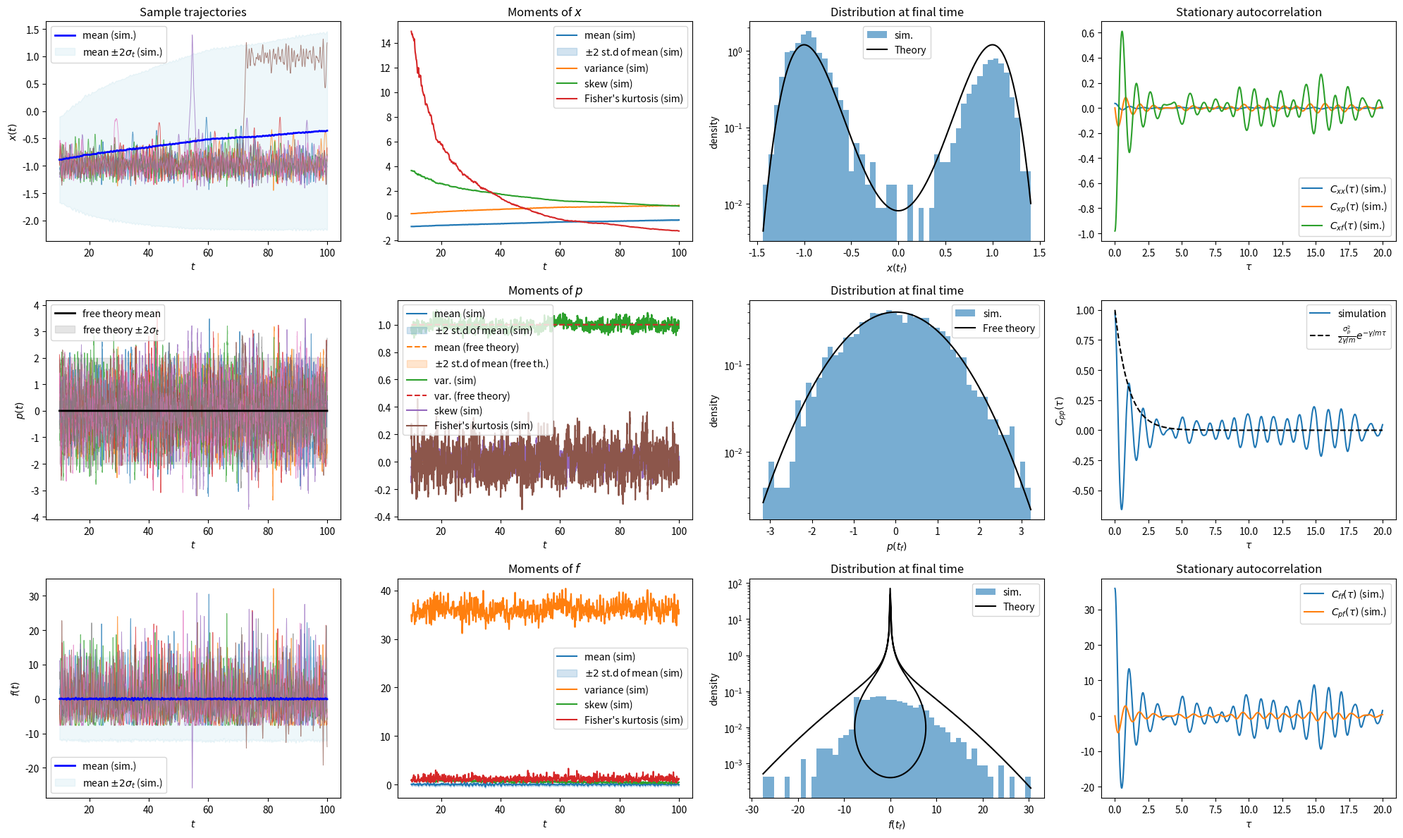

The matplotlib source for this figure:
"""
Simulation of a 1D Klein-Kramers (KK) particle:

    dx_t = p_t/mass * dt
    dp_t = f(x_t) * dt - gamma/mass * p_t * dt + \\sqrt{2 * gamma * k_B * temp} * dw_t

"""

import argparse
import numpy as np
kB_JK = 1.380649e-23

def simulate_KK(force, mass, gamma, temp, x0, v0,
                dt, n_steps, n_paths, method, seed):
    """Return time array and paths x,v of shape (n_paths, n_steps + 1) each."""
    rng = np.random.default_rng(seed)
    t = np.arange(n_steps + 1) * dt
    x = np.empty((n_paths, n_steps + 1), dtype=float)
    p = np.empty((n_paths, n_steps + 1), dtype=float)
    f = np.empty((n_paths, n_steps + 1), dtype=float)
    x[:, 0] = x0 # m
    p[:, 0] = mass*v0 # kg * m/s
    f[:, 0] = force(x[:, 0]) # N
    noise = rng.standard_normal((n_paths, n_steps))  # adimensional
    kB = 1
    r_langevin = gamma / mass # langevin rate due to damping, s^-1

    if method == "euler":
        std_p = np.sqrt(2 * gamma * kB * temp * dt) # kg * m/s
        for i in range(n_steps):
            x[:, i + 1] = x[:, i] + p[:, i]/mass * dt
            p[:, i + 1] = p[:, i] + f[:, i] * dt - r_langevin * p[:, i] * dt + std_p * noise[:, i]
            f[:, i + 1] = force(x[:, i + 1])
    elif method == "trotter":
        langevin_decay = np.exp(-r_langevin * dt)
        langevin_std = np.sqrt(mass * kB * temp) * np.sqrt(1 - np.exp(-2 * r_langevin * dt))
        dt_half = dt * 0.5
        for i in range(n_steps):
            # iLp dt/2: momentum half step
            p_ = p[:, i] + f[:, i] * dt_half
            # iLq dt/2: position half step
            x_ = x[:, i] + p_ * dt_half
            # iLg dt: exact force-free Langevin step
            p_ = p_ * langevin_decay + langevin_std * noise[:, i]
            # iLq dt/2: position half step
            x[:, i + 1] = x_ + p_ * dt_half
            # iLp dt/2: momentum half step
            f[:, i + 1] = force(x[:, i + 1]) # store for convenience
            p[:, i + 1] = p_ + f[:, i + 1] * dt_half
    else:
        raise ValueError("method must be 'euler' or 'trotter'")
    return t, x, p, f


def analyze_KK(poteng, force, jacob, mass, gamma, temp, x0, v0,
               t, x, p, f,
               burn_factor,
               no_plot, max_path_shown):
    """Analyze the simulated trajectories"""
    n_steps = len(t) # -1 ... but it's the same
    n_paths = x.shape[0]
    kB = 1
    r_langevin = gamma / mass # langevin rate due to damping, s^-1
    sigma_p = np.sqrt(2 * gamma * kB * temp)

    def theoretical_OU_moments(t, rate, mu, sigma, x0):
        mean = mu + (x0 - mu) * np.exp(-rate * t)
        var = sigma**2 / (2.0 * rate) * (1.0 - np.exp(-2.0 * rate * t))
        return mean, var

    def empirical_autocorrelation(X, max_lag):
        """Autocorrelation of one stationary trajectory, lags 0..max_lag."""
        assert len(X.shape)==1 # one trajectory
        X = X - X.mean()
        n = len(X)
        return np.array([np.dot(X[: n - k], X[k:]) / (n - k) for k in range(max_lag + 1)])

    def empirical_crosscorrelation(X, Y, max_lag):
        """Covariance of one stationary trajectory, lags 0..max_lag."""
        assert len(X.shape)==1 and len(Y.shape)==1 and len(X)==len(Y) # one trajectory
        X = X - X.mean()
        Y = Y - Y.mean()
        n = len(X)
        return np.array([np.dot(X[: n - k], Y[k:]) / (n - k) for k in range(max_lag + 1)])

    def gaussian(X, mu, var):
        return np.exp(-(X - mu) ** 2 / (2 * var)) / np.sqrt(2 * np.pi * var)


    # discard ~5 relaxation times
    dt = t[1]-t[0]
    burn = int(burn_factor / (r_langevin * dt))
    #t_transient = t[:burn]
    #x_transient = x[:, :burn]
    #p_transient = p[:, :burn]
    #f_transient = f[:, :burn]
    t = t[burn:]
    x = x[:, burn:]
    p = p[:, burn:]
    f = f[:, burn:]

    x_mean_emp, x_var_emp = x.mean(axis=0), x.var(axis=0)
    x3_mom_emp = ((x - x_mean_emp)**3).mean(axis=0)
    x4_mom_emp = ((x - x_mean_emp)**4).mean(axis=0)
    x_skew_emp = x3_mom_emp / x_var_emp**(3/2)
    x_kurt_emp = x4_mom_emp / x_var_emp**2 - 3.0

    p_mean_emp, p_var_emp = p.mean(axis=0), p.var(axis=0)
    p_mean_th, p_var_th = theoretical_OU_moments(t, r_langevin, 0, sigma_p, mass*v0)
    p3_mom_emp = ((p - p_mean_emp)**3).mean(axis=0)
    p4_mom_emp = ((p - p_mean_emp)**4).mean(axis=0)
    p_skew_emp = p3_mom_emp / p_var_emp**(3/2)
    p_kurt_emp = p4_mom_emp / p_var_emp**2 - 3.0

    f_mean_emp, f_var_emp = f.mean(axis=0), f.var(axis=0)
    f3_mom_emp = ((f - f_mean_emp)**3).mean(axis=0)
    f4_mom_emp = ((f - f_mean_emp)**4).mean(axis=0)
    f_skew_emp = f3_mom_emp / f_var_emp**(3/2)
    f_kurt_emp = f4_mom_emp / f_var_emp**2 - 3.0

    print()
    print(f"Final x mean:     simulated = {x_mean_emp[-1]: .4f}")
    print(f"Final x variance: simulated = {x_var_emp[-1]: .4f}")
    print()
    print(f"Final p mean:     simulated = {p_mean_emp[-1]: .4f}   free theory = {p_mean_th[-1]: .4f}")
    print(f"Final p variance: simulated = {p_var_emp[-1]: .4f}   free theory = {p_var_th[-1]: .4f}")
    print(f"  Stationary p variance (free theory) = {sigma_p**2 / (2 * r_langevin):.4f}")

    if no_plot:
        return

    try:
        import matplotlib.pyplot as plt
    except ImportError:
        print("matplotlib not installed; skipping plots.")
        return

    fig, axes = plt.subplots(3, 4, figsize=(20, 12))
    
    # 1) Sample trajectories + mean +/- 2 std
    n_paths_shown = min(max_path_shown, n_paths)

    ax = axes[0, 0]    
    for i in range(n_paths_shown):
        ax.plot(t, x[i], lw=0.7, alpha=0.7)
    ax.set(xlabel=r"$t$", ylabel=r"$x(t)$", title="Sample trajectories")
    ax.plot(t, x_mean_emp, "b", lw=2, label="mean (sim.)")
    ax.fill_between(t,
                    x_mean_emp - 2 * np.sqrt(x_var_emp),
                    x_mean_emp + 2 * np.sqrt(x_var_emp),
                    color="lightblue", alpha=0.2, label=r"mean $\pm 2\sigma_t$ (sim.)")
    ax.legend()

    ax = axes[1, 0]
    for i in range(n_paths_shown):
        ax.plot(t, p[i], lw=0.7, alpha=0.7)
    ax.plot(t, p_mean_th, "k", lw=2, label="free theory mean")
    ax.fill_between(t,
                    p_mean_th - 2 * np.sqrt(p_var_th),
                    p_mean_th + 2 * np.sqrt(p_var_th),
                    color="gray", alpha=0.2, label=r"free theory $\pm 2\sigma_t$")
    ax.set(xlabel=r"$t$", ylabel=r"$p(t)$")
    ax.legend()

    ax = axes[2, 0]    
    for i in range(n_paths_shown):
        ax.plot(t, f[i], lw=0.7, alpha=0.7)
    ax.set(xlabel=r"$t$", ylabel=r"$f(t)$")
    ax.plot(t, f_mean_emp, "b", lw=2, label="mean (sim.)")
    ax.fill_between(t,
                    f_mean_emp - 2 * np.sqrt(f_var_emp),
                    f_mean_emp + 2 * np.sqrt(f_var_emp),
                    color="lightblue", alpha=0.2, label=r"mean $\pm 2\sigma_t$ (sim.)")
    ax.legend()

    # 2) Momentum mean and variance, vs theory
    ax = axes[0, 1]
    ax.plot(t, x_mean_emp, label="mean (sim)")
    ax.fill_between(t,
                    x_mean_emp - 2 * np.sqrt(x_var_emp/(n_paths-1)),
                    x_mean_emp + 2 * np.sqrt(x_var_emp/(n_paths-1)),
                    color="C0", alpha=0.2, label=r"$\pm 2$ st.d of mean (sim)")
    #ax.plot(t, x_mean_th, "--", label="mean (theory)")
    ax.plot(t, x_var_emp, label="variance (sim)")
    #ax.plot(t, x_var_th, "--", label="variance (theory)")
    ax.plot(t, x_skew_emp, label="skew (sim)")
    ax.plot(t, x_kurt_emp, label="Fisher's kurtosis (sim)")
    ax.set(xlabel=r"$t$", title=r"Moments of $x$") #, xscale="log", yscale="log")
    ax.legend()

    ax = axes[1, 1]
    ax.plot(t, p_mean_emp, label="mean (sim)")
    ax.fill_between(t,
                    p_mean_emp - 2 * np.sqrt(p_var_emp/(n_paths-1)),
                    p_mean_emp + 2 * np.sqrt(p_var_emp/(n_paths-1)),
                    color="C0", alpha=0.2, label=r"$\pm 2$ st.d of mean (sim)")
    ax.plot(t, p_mean_th, "--", label="mean (free theory)")
    ax.fill_between(t,
                    p_mean_th - 2 * np.sqrt(p_var_th/(n_paths-1)),
                    p_mean_th + 2 * np.sqrt(p_var_th/(n_paths-1)),
                    color="C1", alpha=0.2, label=r"$\pm 2$ st.d of mean (free th.)")
    ax.plot(t, p_var_emp, label="var. (sim)")
    ax.plot(t, p_var_th, "--", label="var. (free theory)")
    ax.plot(t, p_skew_emp, label="skew (sim)")
    ax.plot(t, p_kurt_emp, label="Fisher's kurtosis (sim)")
    ax.set(xlabel=r"$t$", title=r"Moments of $p$")
    ax.legend()

    ax = axes[2, 1]
    ax.plot(t, f_mean_emp, label="mean (sim)")
    ax.fill_between(t,
                    f_mean_emp - 2 * np.sqrt(f_var_emp/(n_paths-1)),
                    f_mean_emp + 2 * np.sqrt(f_var_emp/(n_paths-1)),
                    color="C0", alpha=0.2, label=r"$\pm 2$ st.d of mean (sim)")
    #ax.plot(t, x_mean_th, "--", label="mean (theory)")
    ax.plot(t, f_var_emp, label="variance (sim)")
    #ax.plot(t, x_var_th, "--", label="variance (theory)")
    ax.plot(t, f_skew_emp, label="skew (sim)")
    ax.plot(t, f_kurt_emp, label="Fisher's kurtosis (sim)")
    ax.set(xlabel=r"$t$", title=r"Moments of $f$") #, xscale="log", yscale="log")
    ax.legend()

    # 3) Final-time distribution vs Gaussian
    ax = axes[0, 2]
    ax.hist(x[:, -1], bins=50, density=True, alpha=0.6, label="sim.")
    xs = np.linspace(x[:, -1].min(), x[:, -1].max(), 400)
    Px = np.exp(-poteng(xs)/(kB*temp)) # Boltzmann distribution
    Px /= np.diff(xs)[0] * Px.sum() # normalize to area and histogram
    ax.plot(xs, Px, "k", label="Theory")
    ax.set(xlabel=r"$x(t_f)$", ylabel="density", title="Distribution at final time", yscale="log")
    ax.legend()

    ax = axes[1, 2]
    ax.hist(p[:, -1], bins=50, density=True, alpha=0.6, label="sim.")
    ps = np.linspace(p[:, -1].min(), p[:, -1].max(), 400)
    ax.plot(ps, gaussian(ps, p_mean_th[-1], p_var_th[-1]), "k", label="Free theory")
    ax.set(xlabel=r"$p(t_f)$", ylabel="density", title="Distribution at final time", yscale="log")
    ax.legend()

    ax = axes[2, 2]
    ax.hist(f[:, -1], bins=50, density=True, alpha=0.6, label="sim.")
    fs = force(xs)
    Pf = Px / np.abs(jacob(xs))
    ax.plot(fs, Pf, "k", label="Theory")
    ax.set(xlabel=r"$f(t_f)$", ylabel="density", title="Distribution at final time", yscale="log")
    ax.legend()

    # 4) Autocorrelation of a long stationary trajectory
    max_lag = int(20.0 / (r_langevin * dt))
    lags = np.arange(max_lag + 1) * dt
    Cxx = empirical_autocorrelation(x[0], max_lag)
    Cpp = empirical_autocorrelation(p[0], max_lag)
    Cff = empirical_autocorrelation(f[0], max_lag)
    Cxp = empirical_crosscorrelation(x[0], p[0], max_lag)
    Cxf = empirical_crosscorrelation(x[0], f[0], max_lag)
    Cpf = empirical_crosscorrelation(p[0], f[0], max_lag)
    
    ax = axes[0, 3]
    ax.plot(lags, Cxx, label=r"$C_{xx}(\tau)$ (sim.)")
    ax.plot(lags, Cxp, label=r"$C_{xp}(\tau)$ (sim.)")
    ax.plot(lags, Cxf, label=r"$C_{xf}(\tau)$ (sim.)")
    ax.set(xlabel=r"$\tau$", title="Stationary autocorrelation")
    ax.legend()

    ax = axes[1, 3]
    ax.plot(lags, Cpp, label="simulation")
    ax.plot(lags, sigma_p**2 / (2 * r_langevin) * np.exp(-r_langevin * lags),
            "k--", label=r"$\frac{\sigma_p^2}{2 \gamma / m}e^{-\gamma/m \tau}$")
    ax.set(xlabel=r"$\tau$", ylabel=r"$C_{pp}(\tau)$")
    ax.legend()

    ax = axes[2, 3]
    ax.plot(lags, Cff, label=r"$C_{ff}(\tau)$ (sim.)")
    ax.plot(lags, Cpf, label=r"$C_{pf}(\tau)$ (sim.)")
    ax.set(xlabel=r"$\tau$", title="Stationary autocorrelation")
    ax.legend()

    plt.tight_layout()
    plt.savefig("KK_simulation.png", dpi=150)
    print("Saved plot to KK_simulation.png")
    #plt.show()


def main():
    p = argparse.ArgumentParser(description="1D Klein-Kramers simulation")
    p.add_argument("--mass", type=float, default=1.0, help="kg")
    p.add_argument("--gamma", type=float, default=1.0, help="friction coefficient, kg/s")
    p.add_argument("--temp", type=float, default=1, help="temperature, Joule")
    p.add_argument("--force", choices=["zero", "harmonic", "double-well"], default="double-well", help="force option")
    p.add_argument("--k2", type=float, default=1.0, help="coefficient of x^2/2 [N/m] for polynomial forces")
    p.add_argument("--Eb", type=float, default=5.0, help="wall height [J] for double-well")
    p.add_argument("--x0", type=float, default=-1.0, help="initial position, m")
    p.add_argument("--v0", type=float, default=0.0, help="initial velocity, m/s")
    p.add_argument("--dt", type=float, default=0.01, help="integration time step")
    p.add_argument("--tsim", type=float, default=100.0, help="total simulation time")
    p.add_argument("--paths", type=int, default=2000, help="number of independent paths")
    p.add_argument("--method", choices=["euler", "trotter"], default="trotter", help="integration method option")
    p.add_argument("--seed", type=int, default=42, help="random number generator seed")
    p.add_argument("--burn_factor", type=float, default=10.0, help="transient time to burn for stationary measures, in units of mass/gamma")
    p.add_argument("--no-plot", action="store_true")
    p.add_argument("--save-paths", action="store_true")
    p.add_argument("--max_path_shown", type=int, default=8, help="show only a subset of simulated paths")
    args = p.parse_args()

    force, poteng, jacob = None, None, None
    if args.force == "zero":
        poteng = lambda x: 0.0*x
        force = lambda x: 0.0*x
        jacob = lambda x: 0.0*x
    elif args.force == "harmonic":
        k = args.k2
        poteng = lambda x: k*x**2/2
        force = lambda x: -k*x
        jacob = lambda x: k*np.ones_like(x)
    elif args.force == "double-well":
        #k2 = args.k2
        #k4 = args.k4
        #poteng = lambda x: k2*x**2/2 + k4*x**4/4
        #force = lambda x: - k2*x - k4*x**3
        #jacob = lambda x: k2 + 3*k4*x**2
        E = args.Eb
        poteng = lambda x: E*(x**2 - 1)**2
        force = lambda x: -4*E*(x**3 - x)
        jacob = lambda x: 4*E*(x**2 - 1)
    else:
        raise ValueError("force must be 'zero' or 'harmonic'")

    n_steps = int(round(args.tsim / args.dt))
    print(f"Method: {args.method}, paths: {args.paths}, steps: {n_steps}, dt: {args.dt}")

    t, x, p, f = simulate_KK(force, args.mass, args.gamma, args.temp, args.x0, args.v0,
                             args.dt, n_steps, args.paths, args.method, args.seed)

    if args.save_paths:
        np.savetxt("KK_x.dat", np.array([t,*x]).T, fmt="%f")
        np.savetxt("KK_p.dat", np.array([t,*p]).T, fmt="%f")
        np.savetxt("KK_f.dat", np.array([t,*f]).T, fmt="%f")
        print("Saved trajectories into KK_{x,p,f}.dat")

    analyze_KK(poteng, force, jacob, args.mass, args.gamma, args.temp,
               args.x0, args.v0,
               t, x, p, f,
               args.burn_factor, args.no_plot, args.max_path_shown)
    return


if __name__ == "__main__":
    main()
